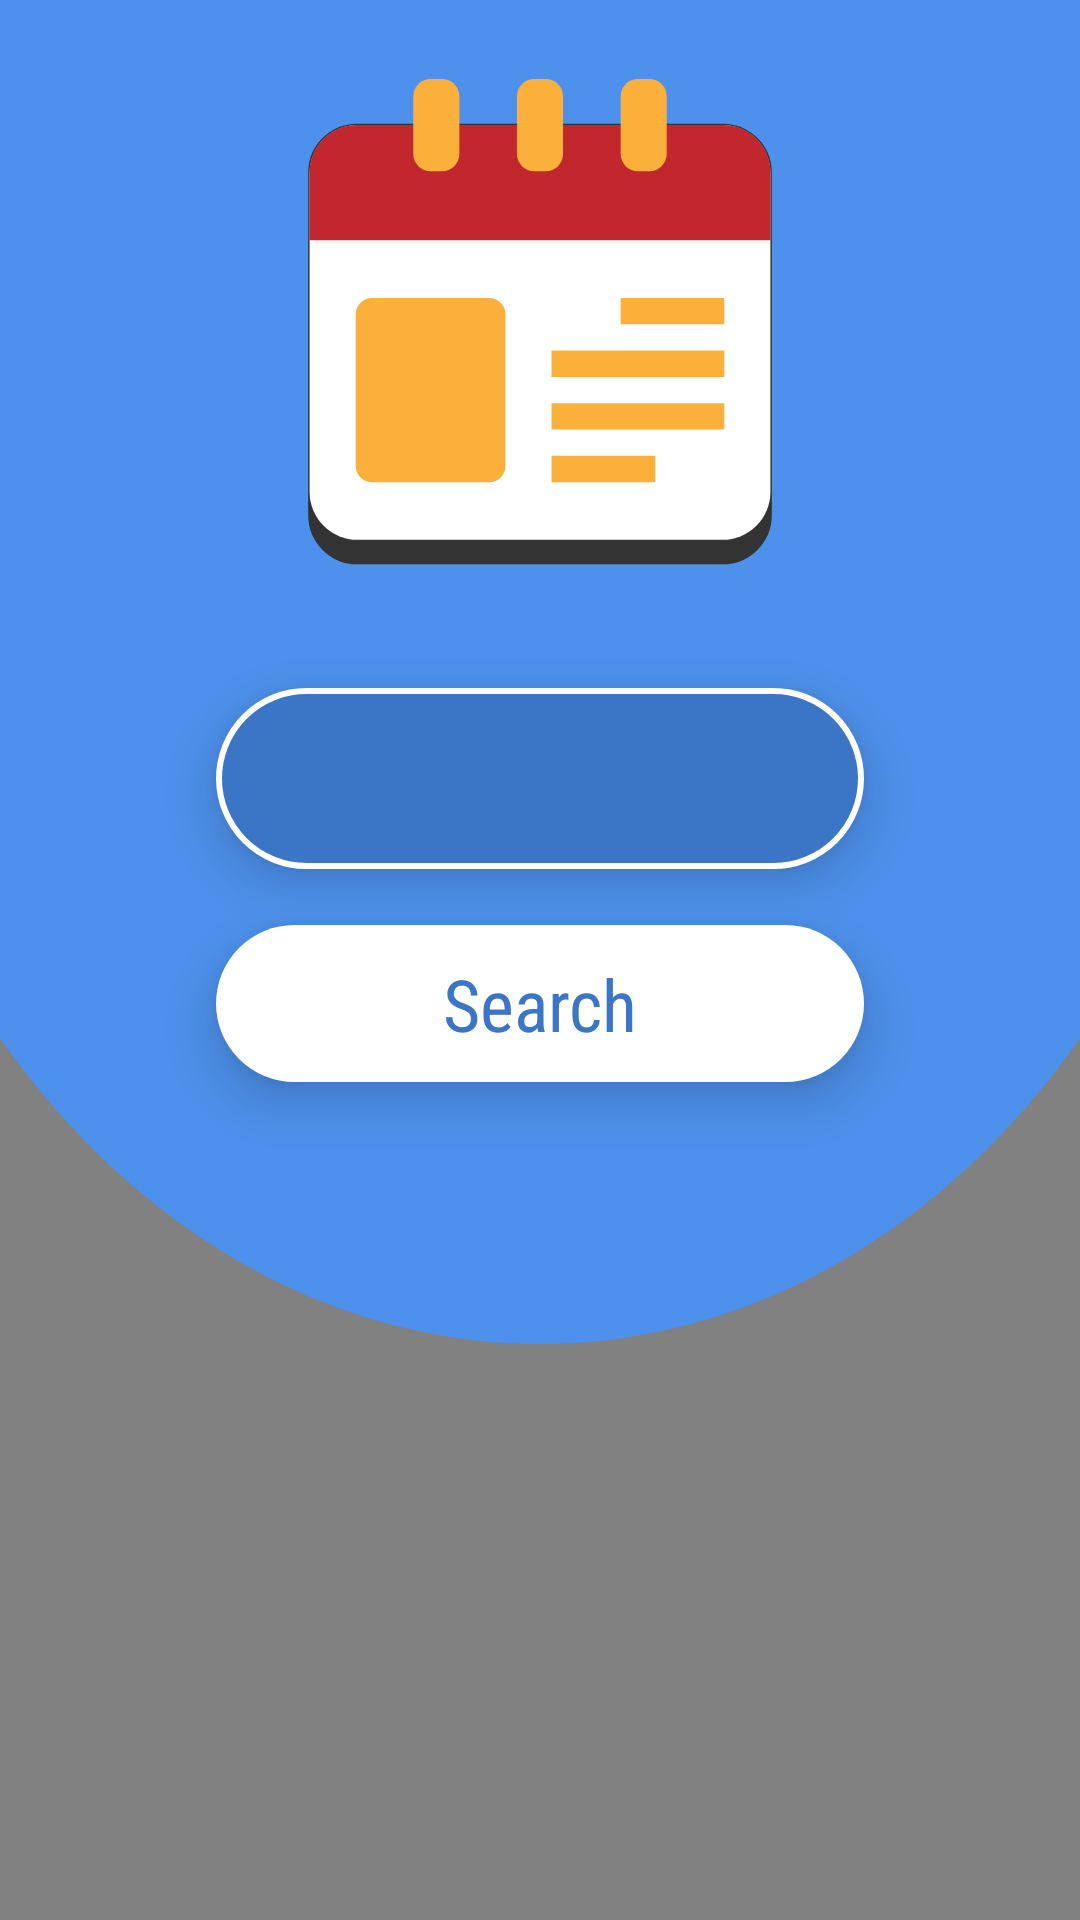

Reconstruct the res/layout file that produces this screen, plus the resources it refers to.
<!-- AndroidManifest.xml: application theme AppTheme -->
<!-- res/layout/fragment_cabpool.xml -->
<?xml version="1.0" encoding="utf-8"?>
<layout>
    <androidx.constraintlayout.motion.widget.MotionLayout xmlns:android="http://schemas.android.com/apk/res/android"
        xmlns:app="http://schemas.android.com/apk/res-auto"
        xmlns:tools="http://schemas.android.com/tools"
        android:id="@+id/cabpool_motion_layout"
        android:layout_width="match_parent"
        android:layout_height="match_parent"
        app:layoutDescription="@xml/cabpool_scene"
        android:clipChildren="false">
        <ImageView
            android:id="@+id/cabpool_taskbar"
            android:layout_width="match_parent"
            android:layout_height="0dp"
            android:elevation="5dp"
            app:layout_constraintTop_toTopOf="parent"
            app:layout_constraintStart_toStartOf="parent"
            app:layout_constraintEnd_toEndOf="parent"
            app:layout_constraintBottom_toBottomOf="@id/drag_handle"
            app:layout_constraintVertical_bias="0"
            android:background="@drawable/bottom_curve_rectangle"/>
        <ImageView
            android:id="@+id/cabpool_calender"
            android:layout_width="0dp"
            android:layout_height="0dp"
            android:elevation="11dp"
            android:layout_marginTop="10dp"
            android:layout_marginBottom="10dp"
            android:background="@drawable/ic_calendar"
            app:layout_constraintDimensionRatio="1,1"
            app:layout_constraintHorizontal_chainStyle="packed"
            app:layout_constraintTop_toTopOf="@id/cabpool_date_bg"
            app:layout_constraintBottom_toBottomOf="@id/cabpool_date_bg"
            app:layout_constraintStart_toStartOf="parent"
            app:layout_constraintEnd_toStartOf="@id/cabpool_date_text"/>
        <TextView
            android:id="@+id/cabpool_date_text"
            android:layout_width="wrap_content"
            android:layout_height="wrap_content"
            app:layout_constraintVertical_bias="0.025"
            android:fontFamily="sans-serif-condensed-light"
            android:padding="10dp"
            android:textSize="30sp"
            android:elevation="11dp"
            android:textColor="@color/white"
            android:outlineProvider="background"
            android:gravity="center"
            app:layout_constraintTop_toTopOf="@id/cabpool_taskbar"
            app:layout_constraintBottom_toBottomOf="parent"
            app:layout_constraintStart_toEndOf="@id/cabpool_calender"
            app:layout_constraintEnd_toEndOf="parent"/>
        <ImageView
            android:id="@+id/cabpool_date_bg"
            android:layout_width="0dp"
            android:layout_height="0dp"
            app:layout_constraintWidth_percent="0.8"
            app:layout_constraintTop_toTopOf="@id/cabpool_date_text"
            app:layout_constraintBottom_toBottomOf="@id/cabpool_date_text"
            app:layout_constraintStart_toStartOf="parent"
            app:layout_constraintEnd_toEndOf="parent"
            android:outlineProvider="background"
            android:elevation="6dp"
            android:background="@drawable/rounded_border_white2" />
        <RelativeLayout
            android:id="@+id/cabpool_search"
            android:layout_width="0dp"
            android:layout_height="wrap_content"
            android:outlineProvider="background"
            android:elevation="10dp"
            app:layout_constraintWidth_percent="0.6"
            app:layout_constraintTop_toBottomOf="@id/cabpool_date_bg"
            app:layout_constraintBottom_toTopOf="@id/drag_handle"
            app:layout_constraintStart_toStartOf="parent"
            app:layout_constraintEnd_toEndOf="parent"
            android:background="@drawable/rounded_rectangle">
            <TextView
                android:layout_width="match_parent"
                android:layout_height="wrap_content"
                android:text="Search"
                android:textSize="24sp"
                android:padding="10dp"
                android:fontFamily="sans-serif-condensed"
                android:textColor="@color/blue"
                android:gravity="center"/>
            <ProgressBar
                android:id="@+id/cabpool_search_progress"
                android:layout_width="wrap_content"
                android:layout_height="wrap_content"
                android:layout_alignParentEnd="true"
                android:layout_marginEnd="10dp"
                android:visibility="invisible"
                android:indeterminateDrawable="@drawable/progress_bar"/>
        </RelativeLayout>
        
        <ImageView
            android:id="@+id/drag_handle"
            android:layout_width="50dp"
            android:layout_height="50dp"
            android:layout_marginTop="10dp"
            android:elevation="10dp"
            android:outlineProvider="background"
            android:background="@drawable/ic_drag_handle"
            app:layout_constraintTop_toBottomOf="@id/cabpool_date_text"
            app:layout_constraintStart_toStartOf="@id/cabpool_taskbar"
            app:layout_constraintEnd_toEndOf="@id/cabpool_taskbar"/>
        <ImageView
            android:id="@+id/gray_bg"
            android:layout_width="match_parent"
            android:layout_height="match_parent"
            android:background="@color/gray3"
            app:layout_constraintTop_toTopOf="parent"
            app:layout_constraintBottom_toBottomOf="parent"
            app:layout_constraintStart_toStartOf="parent"
            app:layout_constraintEnd_toEndOf="parent"/>
        <ImageView
            android:id="@+id/cabpool_error_image"
            android:layout_width="0dp"
            android:layout_height="0dp"
            app:layout_constraintTop_toBottomOf="@id/cabpool_taskbar"
            app:layout_constraintBottom_toBottomOf="parent"
            app:layout_constraintStart_toStartOf="parent"
            app:layout_constraintEnd_toEndOf="parent"
            app:layout_constraintHeight_percent="0.25"
            app:layout_constraintDimensionRatio="1,1"/>

        <androidx.recyclerview.widget.RecyclerView
            android:id="@+id/cabpool_listview"
            android:layout_width="match_parent"
            android:layout_height="0dp"
            android:elevation="1dp"
            android:clipChildren="false"
            app:layout_constraintTop_toBottomOf="@id/drag_handle"
            app:layout_constraintBottom_toBottomOf="parent"
            app:layout_constraintStart_toStartOf="parent"
            app:layoutManager="androidx.recyclerview.widget.LinearLayoutManager"
            android:background="@drawable/gradient_white_togray"
            android:scrollbars="vertical"
            android:fadeScrollbars="true"
            app:layout_constraintEnd_toEndOf="parent">
        </androidx.recyclerview.widget.RecyclerView>



    </androidx.constraintlayout.motion.widget.MotionLayout>
</layout>
<!-- resources referenced by this layout -->
<resources>
  <color name="blue">#3A76C5</color>
  <color name="gray3">#818181</color>
  <color name="white">#FFFFFF</color>
  <!-- drawable bottom_curve_rectangle (drawable) -->
  <?xml version="1.0" encoding="utf-8"?>
  <vector xmlns:android="http://schemas.android.com/apk/res/android" xmlns:aapt="http://schemas.android.com/aapt"
      android:viewportWidth="100"
      android:viewportHeight="100"
      android:width="100dp"
      android:height="100dp">
      <path
          android:pathData="M100 77.25V0H0V77.25a66.32 66.32 0 0 0 100 0Z"
          android:fillColor="@color/blue7" />
  </vector>
  <!-- drawable gradient_white_togray (drawable) -->
  <?xml version="1.0" encoding="utf-8"?>
  <shape xmlns:android="http://schemas.android.com/apk/res/android">
      <gradient
          android:type="linear"
          android:angle="90"
          android:startColor="@color/gray2"
          android:endColor="@color/white" />
  </shape>
  <!-- drawable ic_calendar: vector/xml drawable (drawable, 2056 chars, omitted) -->
  <!-- drawable progress_bar (drawable) -->
  <?xml version="1.0" encoding="utf-8"?>
  <rotate xmlns:android="http://schemas.android.com/apk/res/android"
      android:pivotX="50%"
      android:pivotY="50%"
      android:fromDegrees="360"
      android:toDegrees="0">
  
      <shape
          android:shape="ring"
          android:innerRadiusRatio="5"
          android:thicknessRatio="8"
          android:useLevel="false">
  
          <size
              android:width="76dip"
              android:height="76dip" />
  
          <gradient
              android:type="sweep"
              android:useLevel="false"
              android:startColor="@color/blue7"
              android:endColor="#00ffffff"
              android:angle="0"/>
  
      </shape>
  
  </rotate>
  <!-- drawable rounded_border_white2 (drawable) -->
  <?xml version="1.0" encoding="utf-8"?>
  <shape xmlns:android="http://schemas.android.com/apk/res/android"
      android:shape="rectangle">
      <corners
          android:radius="30dp" />
      <stroke android:width="2dp" android:color="@color/white"/>
      <solid android:color="@color/blue"/>
  </shape>
  <!-- drawable rounded_rectangle (drawable) -->
  <?xml version="1.0" encoding="utf-8"?>
  <shape xmlns:android="http://schemas.android.com/apk/res/android"
      android:shape="rectangle">
      <corners
          android:radius="30dp" />
      <solid android:color="@color/white"/>
  </shape>
  <style name="AppTheme" parent="Theme.MaterialComponents.Light.NoActionBar">
  
          <item name="colorPrimary">@color/blue2</item>
          <item name="colorPrimaryDark">@color/colorPrimaryDark</item>
          <item name="colorAccent">@color/blue4</item>
  
          <item name="colorError">@color/red</item>
      </style>
  <color name="blue7">#4D91EC</color>
  <color name="gray2">#D5D5D5</color>
  <color name="blue2">#2D66B1</color>
  <color name="colorPrimaryDark">#3700B3</color>
  <color name="blue4">#224D85</color>
  <color name="red">#FF6969</color>
</resources>
